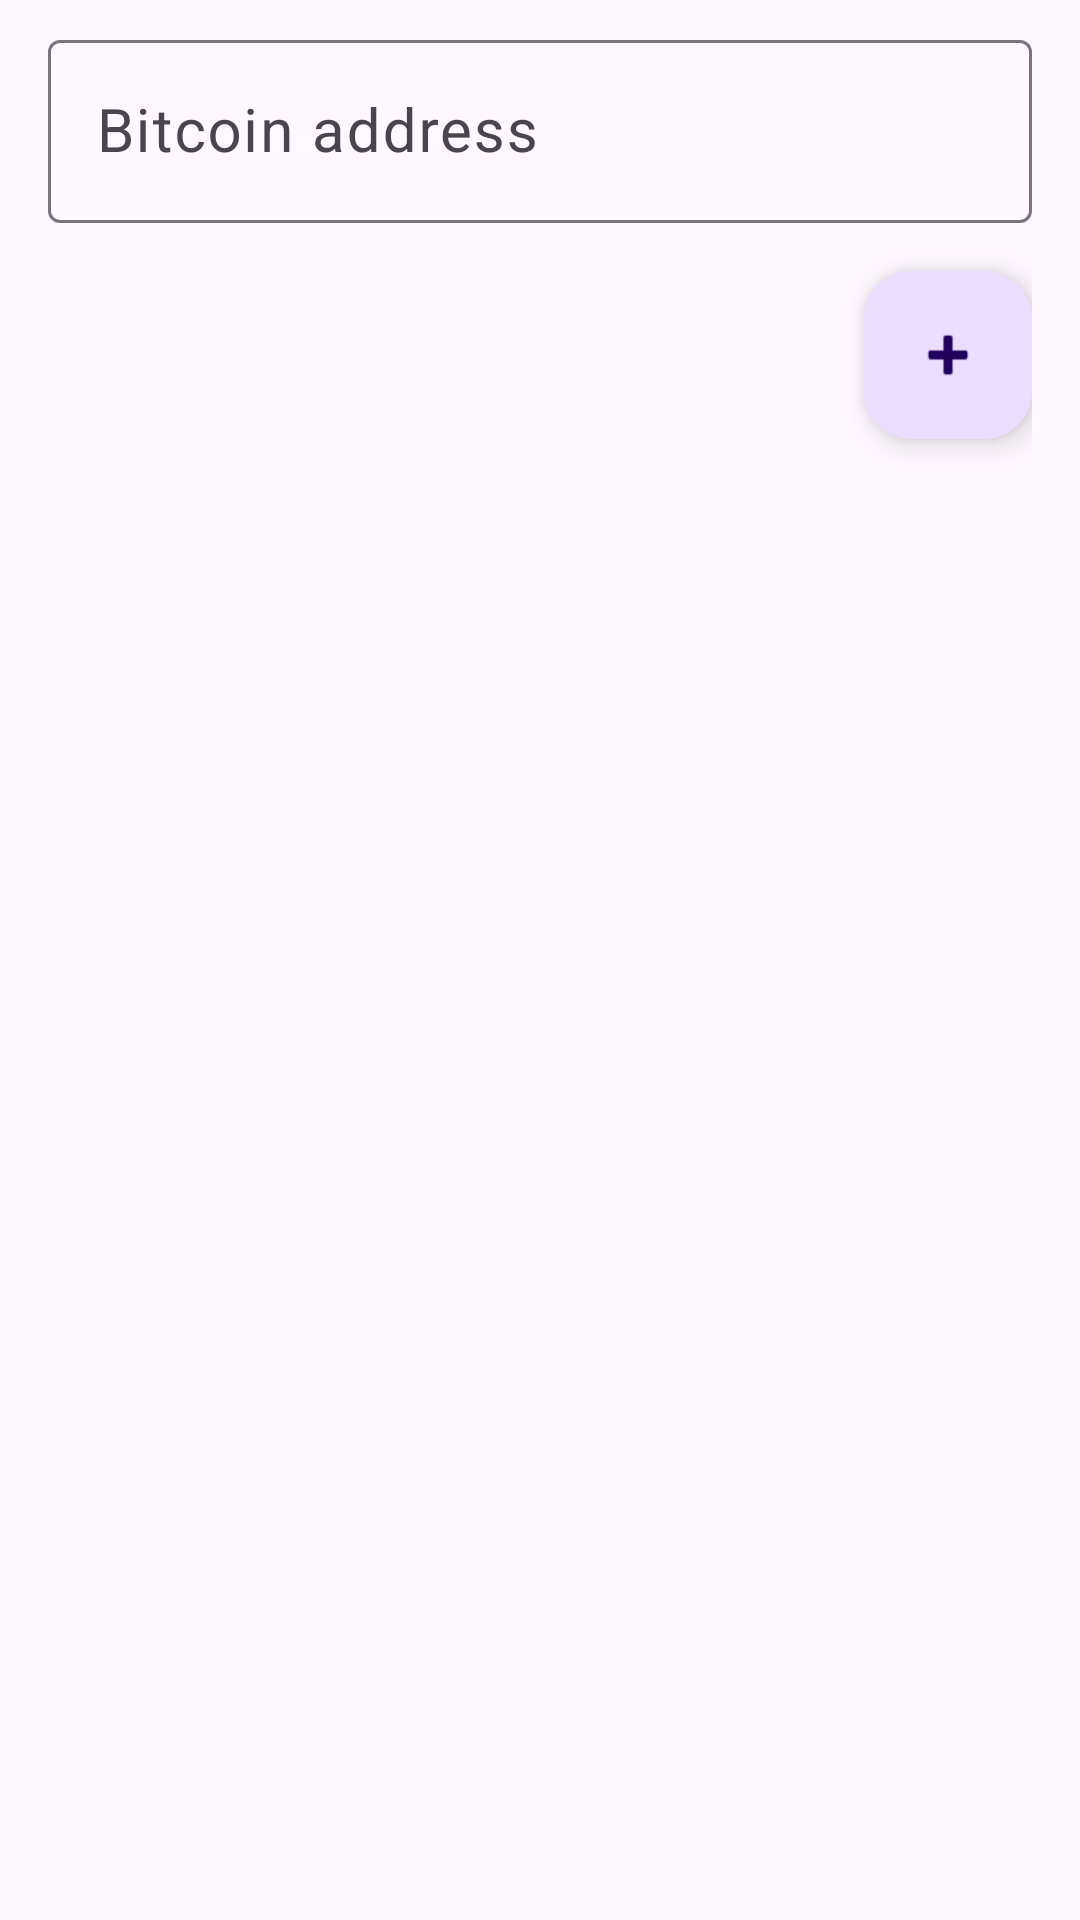

Produce the Android XML layout that renders to this screen, including the resource entries it uses.
<!-- AndroidManifest.xml: application theme Theme.BitcoinWatchWallet -->
<!-- res/layout/dialog_address_input.xml -->
<?xml version="1.0" encoding="utf-8"?>
    <androidx.constraintlayout.widget.ConstraintLayout
        xmlns:android="http://schemas.android.com/apk/res/android"
        xmlns:app="http://schemas.android.com/apk/res-auto"
        app:cornerSize="0dp"
        xmlns:tools="http://schemas.android.com/tools"
        android:layout_width="match_parent"
        android:layout_height="wrap_content"
        android:paddingHorizontal="16dp"
        android:paddingBottom="16dp"
        app:layout_constraintEnd_toEndOf="parent"
        tools:visibility="visible"
        app:layout_constraintCircleRadius="0dp">



        <com.google.android.material.textfield.TextInputLayout
            android:id="@+id/filterFieldAddr"
            android:layout_width="match_parent"
            android:layout_height="wrap_content"
            android:hint="Bitcoin address"
            app:layout_constraintStart_toStartOf="parent"
            app:layout_constraintTop_toTopOf="parent"
            android:layout_marginTop="8dp">

            <com.google.android.material.textfield.TextInputEditText
                android:id="@+id/editTextFilterAddr"
                android:layout_width="match_parent"
                android:layout_height="wrap_content"
                android:textSize="20sp"/>

        </com.google.android.material.textfield.TextInputLayout>

        <com.google.android.material.floatingactionbutton.FloatingActionButton
            android:id="@+id/floatingActionButton"
            android:layout_width="wrap_content"
            android:layout_height="wrap_content"
            android:layout_gravity="bottom|end"
            android:layout_marginTop="16dp"
            app:srcCompat="@android:drawable/ic_input_add"
            app:layout_constraintEnd_toEndOf="parent"
            app:layout_constraintTop_toBottomOf="@id/filterFieldAddr"/>

</androidx.constraintlayout.widget.ConstraintLayout>
<!-- resources referenced by this layout -->
<resources>
  <style name="Theme.BitcoinWatchWallet" parent="Theme.Material3.DayNight.NoActionBar">
          
          <item name="colorPrimary">@color/purple_500</item>
          <item name="colorPrimaryVariant">@color/purple_700</item>
          <item name="colorOnPrimary">@color/white</item>
          
          <item name="colorSecondary">@color/teal_200</item>
          <item name="colorSecondaryVariant">@color/teal_700</item>
          <item name="colorOnSecondary">@color/black</item>
          
          <item name="android:statusBarColor">?attr/colorPrimaryVariant</item>
          
          <item name="bottomSheetDialogTheme">@style/ThemeOverlay.App.BottomSheetDialog</item>
  
      </style>
  <style name="ThemeOverlay.App.BottomSheetDialog" parent="ThemeOverlay.Material3.BottomSheetDialog">
          <item name="bottomSheetStyle">@style/ModalBottomSheetDialog</item>
      </style>
  <style name="ModalBottomSheetDialog" parent="Widget.Material3.BottomSheet.Modal">
          <item name="shapeAppearance">@style/ShapeAppearance.App.LargeComponent</item>
      </style>
  <style name="ShapeAppearance.App.LargeComponent" parent="ShapeAppearance.Material3.LargeComponent">
          <item name="cornerSize">0dp</item>
      </style>
  <!-- not gathered from this repository: default colours our renderer supplied (Android Studio template values) -->
  <color name="purple_500">#FF6200EE</color>
  <color name="purple_700">#FF3700B3</color>
  <color name="teal_200">#FF03DAC5</color>
  <color name="teal_700">#FF018786</color>
  <color name="black">#FF000000</color>
  <color name="white">#FFFFFFFF</color>
</resources>
